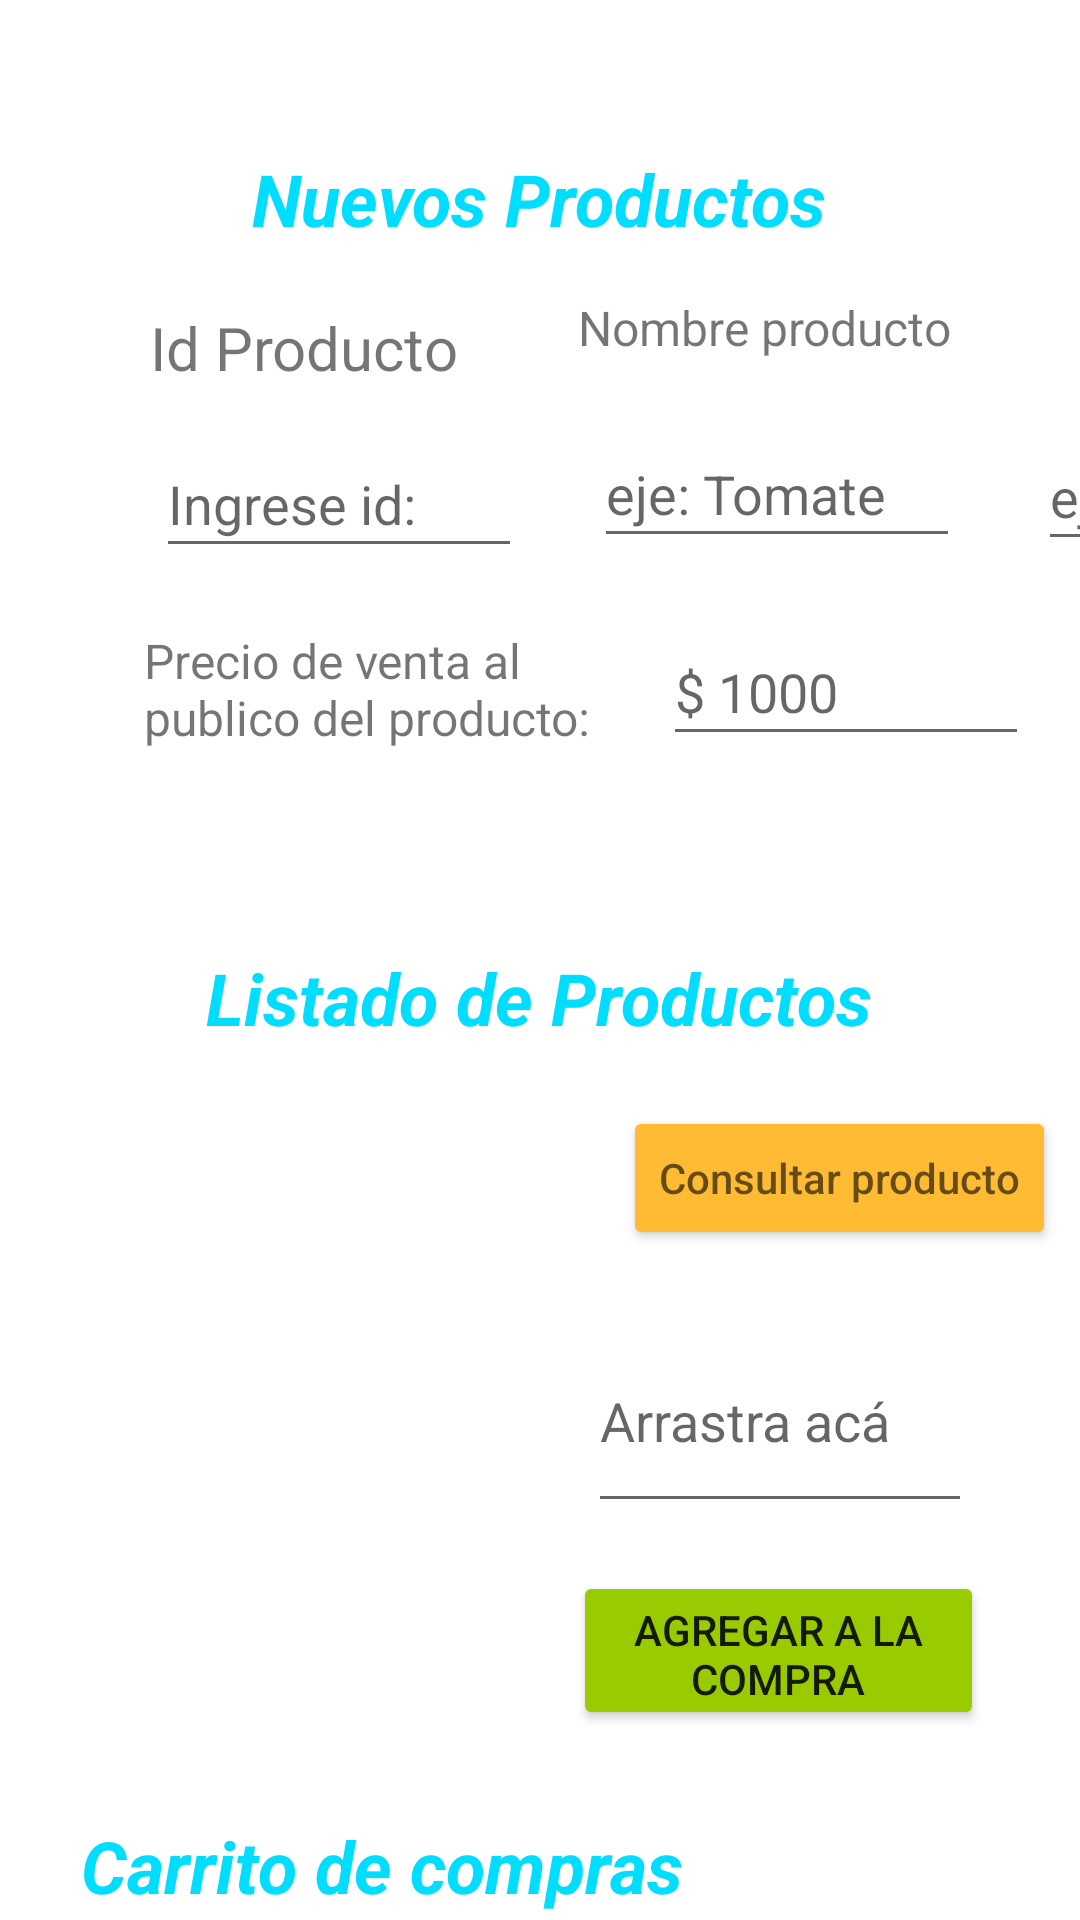

Here is an Android app screen rendered from its layout file. Give the layout XML and the strings, colors and styles it references.
<!-- AndroidManifest.xml: application theme Theme.EmpresaFrutas -->
<!-- res/layout/activity_productos.xml -->
<?xml version="1.0" encoding="utf-8"?>
<androidx.constraintlayout.widget.ConstraintLayout xmlns:android="http://schemas.android.com/apk/res/android"
    xmlns:app="http://schemas.android.com/apk/res-auto"
    xmlns:tools="http://schemas.android.com/tools"
    android:layout_width="match_parent"
    android:layout_height="match_parent"
    tools:context=".Productos">

    <EditText
        android:id="@+id/editTextTextPersonName12"
        android:layout_width="122dp"
        android:layout_height="46dp"

        android:layout_marginStart="22dp"
        android:layout_marginTop="20dp"
        android:ems="10"
        android:hint="$ 1000"
        android:inputType="textPersonName"
        app:layout_constraintStart_toEndOf="@+id/textView16"
        app:layout_constraintTop_toBottomOf="@+id/editTextTextPersonName11" />

    <TextView
        android:id="@+id/textView16"
        android:layout_width="151dp"
        android:layout_height="57dp"

        android:layout_marginStart="48dp"
        android:layout_marginTop="20dp"
        android:text="Precio de venta al publico del producto:"
        android:textSize="16sp"
        app:layout_constraintStart_toStartOf="parent"
        app:layout_constraintTop_toBottomOf="@+id/editTextTextPersonName10" />

    <TextView

        android:id="@+id/textView15"
        android:layout_width="wrap_content"
        android:layout_height="wrap_content"
        android:layout_marginTop="50dp"
        android:text="Nuevos Productos"
        android:textColor="@android:color/holo_blue_bright"
        android:textSize="24sp"
        android:textStyle="bold|italic"
        app:layout_constraintEnd_toEndOf="parent"
        app:layout_constraintHorizontal_bias="0.498"
        app:layout_constraintStart_toStartOf="parent"
        app:layout_constraintTop_toTopOf="parent" />

    <TextView
        android:id="@+id/textView12"
        android:layout_width="wrap_content"
        android:layout_height="wrap_content"

        android:layout_marginStart="40dp"
        android:layout_marginTop="16dp"
        android:text="Nombre producto"
        android:textSize="16sp"
        app:layout_constraintStart_toEndOf="@+id/textView13"
        app:layout_constraintTop_toBottomOf="@+id/textView15" />

    <EditText
        android:id="@+id/editTextTextPersonName9"
        android:layout_width="122dp"
        android:layout_height="46dp"

        android:layout_marginStart="26dp"
        android:layout_marginTop="19dp"
        android:ems="10"
        android:hint="eje: Verduras"
        android:inputType="textPersonName"
        app:layout_constraintStart_toEndOf="@+id/editTextTextPersonName11"
        app:layout_constraintTop_toBottomOf="@+id/textView14" />

    <TextView
        android:id="@+id/textView14"
        android:layout_width="wrap_content"
        android:layout_height="wrap_content"

        android:layout_marginStart="48dp"
        android:layout_marginTop="18dp"
        android:text="Dependencia"
        android:textSize="16sp"
        app:layout_constraintStart_toEndOf="@+id/textView12"
        app:layout_constraintTop_toBottomOf="@+id/textView15" />

    <EditText
        android:id="@+id/editTextTextPersonName11"
        android:layout_width="122dp"
        android:layout_height="46dp"

        android:layout_marginStart="24dp"
        android:layout_marginTop="20dp"
        android:ems="10"
        android:hint="eje: Tomate"
        android:inputType="textPersonName"
        app:layout_constraintStart_toEndOf="@+id/editTextTextPersonName10"
        app:layout_constraintTop_toBottomOf="@+id/textView12" />

    <TextView
        android:id="@+id/textView13"
        android:layout_width="wrap_content"
        android:layout_height="wrap_content"

        android:layout_marginStart="50dp"
        android:layout_marginTop="20dp"
        android:text="Id Producto"
        android:textSize="20sp"
        app:layout_constraintStart_toStartOf="parent"
        app:layout_constraintTop_toBottomOf="@+id/textView15" />

    <EditText
        android:id="@+id/editTextTextPersonName10"
        android:layout_width="122dp"
        android:layout_height="46dp"
        android:layout_marginStart="52dp"
        android:layout_marginTop="14dp"
        android:ems="10"
        android:hint="Ingrese id:"
        android:inputType="textPersonName"
        app:layout_constraintStart_toStartOf="parent"
        app:layout_constraintTop_toBottomOf="@+id/textView13" />

    <Button
        android:id="@+id/button8"
        android:layout_width="wrap_content"
        android:layout_height="wrap_content"

        android:layout_marginStart="24dp"
        android:layout_marginTop="20dp"
        android:backgroundTint="@android:color/holo_green_light"
        android:text="Guardar"
        app:layout_constraintStart_toEndOf="@+id/editTextTextPersonName12"
        app:layout_constraintTop_toBottomOf="@+id/editTextTextPersonName9" />

    <androidx.recyclerview.widget.RecyclerView
        android:id="@+id/recyclerView2"
        android:layout_width="264dp"
        android:layout_height="187dp"
        android:layout_marginTop="20dp"
        android:textAlignment="gravity"
        app:layout_constraintEnd_toEndOf="parent"
        app:layout_constraintHorizontal_bias="0.207"
        app:layout_constraintStart_toStartOf="parent"
        app:layout_constraintTop_toBottomOf="@+id/textView9" />

    <Button
        android:id="@+id/button2"
        android:layout_width="wrap_content"
        android:layout_height="wrap_content"
        android:layout_marginTop="20dp"
        android:layout_marginEnd="8dp"
        android:backgroundTint="@android:color/holo_orange_light"
        android:hint="Consultar producto"
        app:layout_constraintEnd_toEndOf="parent"
        app:layout_constraintTop_toBottomOf="@+id/textView9" />

    <Button
        android:id="@+id/button5"
        android:layout_width="137dp"
        android:layout_height="53dp"
        android:layout_marginTop="16dp"
        android:layout_marginEnd="32dp"
        android:backgroundTint="@android:color/holo_green_light"
        android:text="Agregar a la compra"
        app:layout_constraintEnd_toEndOf="parent"
        app:layout_constraintTop_toBottomOf="@+id/editTextTextPersonName7" />

    <Button
        android:id="@+id/button6"
        android:layout_width="99dp"
        android:layout_height="56dp"
        android:layout_marginStart="35dp"
        android:layout_marginTop="132dp"
        android:layout_marginEnd="32dp"
        android:backgroundTint="@android:color/holo_blue_bright"
        android:text="Pagar"
        app:layout_constraintEnd_toEndOf="parent"
        app:layout_constraintStart_toEndOf="@+id/recyclerView3"
        app:layout_constraintTop_toBottomOf="@+id/button5" />

    <TextView
        android:id="@+id/textView9"
        android:layout_width="wrap_content"
        android:layout_height="wrap_content"
        android:layout_marginTop="50dp"
        android:text="Listado de Productos"
        android:textColor="@android:color/holo_blue_bright"
        android:textSize="24sp"
        android:textStyle="bold|italic"
        app:autoSizeTextType="uniform"
        app:layout_constraintEnd_toEndOf="parent"
        app:layout_constraintHorizontal_bias="0.498"
        app:layout_constraintStart_toStartOf="parent"
        app:layout_constraintTop_toBottomOf="@+id/textView16" />

    <TextView
        android:id="@+id/textView17"
        android:layout_width="wrap_content"
        android:layout_height="wrap_content"
        android:layout_marginTop="50dp"
        android:text="Carrito de compras"
        android:textColor="@android:color/holo_blue_bright"
        android:textSize="24sp"
        android:textStyle="bold|italic"
        app:autoSizeTextType="uniform"
        app:layout_constraintEnd_toEndOf="parent"
        app:layout_constraintHorizontal_bias="0.169"
        app:layout_constraintStart_toStartOf="parent"
        app:layout_constraintTop_toBottomOf="@+id/recyclerView2" />

    <EditText
        android:id="@+id/editTextTextPersonName7"
        android:layout_width="128dp"
        android:layout_height="71dp"
        android:layout_marginTop="20dp"
        android:layout_marginEnd="36dp"
        android:ems="10"
        android:hint="Arrastra acá"
        android:inputType="textPersonName"
        app:layout_constraintEnd_toEndOf="parent"
        app:layout_constraintTop_toBottomOf="@+id/button2" />

    <androidx.recyclerview.widget.RecyclerView
        android:id="@+id/recyclerView3"
        android:layout_width="293dp"
        android:layout_height="161dp"
        android:layout_marginStart="48dp"
        android:layout_marginTop="20dp"
        app:layout_constraintStart_toStartOf="parent"
        app:layout_constraintTop_toBottomOf="@+id/textView17" />
</androidx.constraintlayout.widget.ConstraintLayout>
<!-- resources referenced by this layout -->
<resources>
  <style name="Theme.EmpresaFrutas" parent="Theme.MaterialComponents.DayNight.DarkActionBar">
          
          <item name="colorPrimary">@color/purple_500</item>
          <item name="colorPrimaryVariant">@color/purple_700</item>
          <item name="colorOnPrimary">@color/white</item>
          
          <item name="colorSecondary">@color/teal_200</item>
          <item name="colorSecondaryVariant">@color/teal_700</item>
          <item name="colorOnSecondary">@color/black</item>
          
          <item name="android:statusBarColor" tools:targetApi="l">?attr/colorPrimaryVariant</item>
          
      </style>
  <!-- not gathered from this repository: default colours our renderer supplied (Android Studio template values) -->
  <color name="purple_500">#FF6200EE</color>
  <color name="purple_700">#FF3700B3</color>
  <color name="teal_200">#FF03DAC5</color>
  <color name="teal_700">#FF018786</color>
  <color name="black">#FF000000</color>
  <color name="white">#FFFFFFFF</color>
</resources>
